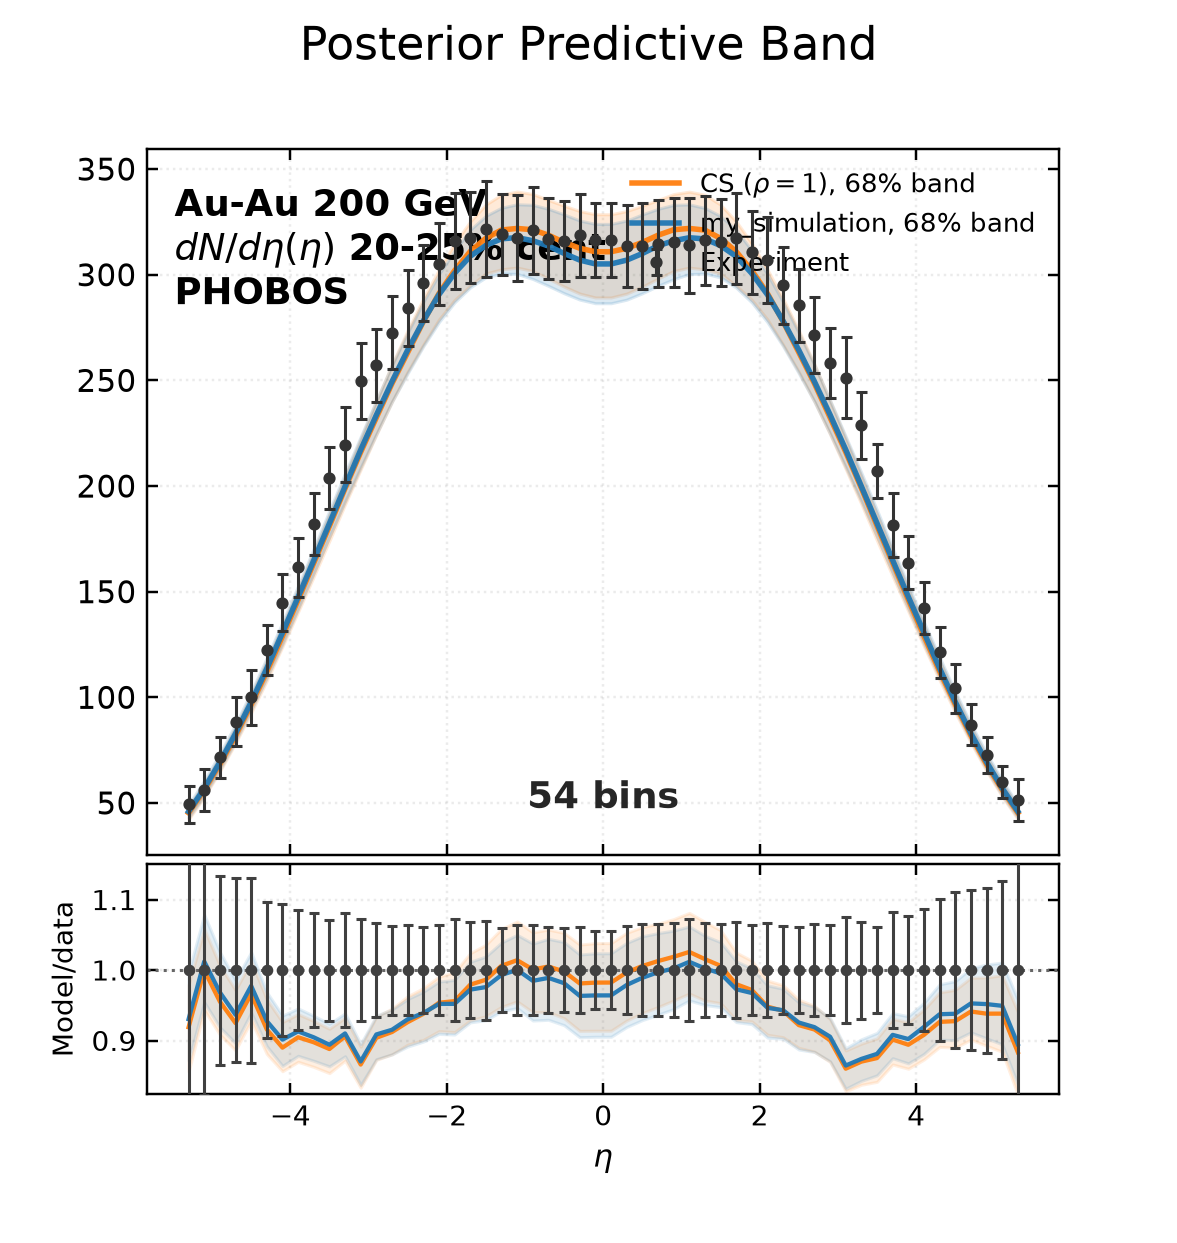

Data behind this chart, as committed beside it:
bin_low, bin_high, experiment, experimental_std, q16, median, q84, my_simulation_q16, my_simulation_median, my_simulation_q84
-5.4, -5.2, 49.33, 8.817, 42.22, 45.33, 48.3, 42.99, 45.89, 49.17
-5.2, -5.0, 56.17, 9.934, 52.97, 56.15, 59.44, 53.61, 56.85, 60.59
-5.0, -4.8, 71.55, 9.597, 64.99, 68.35, 72.01, 65.74, 69.29, 73.39
-4.8, -4.6, 88.47, 11.58, 78.39, 81.81, 85.96, 79.3, 82.86, 87.21
-4.6, -4.4, 99.95, 13.12, 92.75, 96.58, 101.2, 93.92, 97.71, 102.5
-4.4, -4.2, 122.5, 11.81, 107.9, 112.2, 117.4, 109.3, 113.6, 118.7
-4.2, -4.0, 144.8, 13.56, 124, 128.9, 134.1, 125.1, 130.5, 135.5
-4.0, -3.8, 161.5, 13.82, 140.5, 146.1, 151.4, 141.9, 147.5, 152.7
-3.8, -3.6, 182.2, 14.64, 157.2, 163.5, 169, 158.7, 164.8, 170.4
-3.6, -3.4, 203.9, 14.62, 174.1, 181.1, 186.9, 176, 182.3, 188.4
-3.4, -3.2, 219.5, 17.69, 191.3, 198.9, 204.7, 192.7, 199.8, 206.1
-3.2, -3.0, 249.5, 17.97, 207.8, 216, 222.4, 208.8, 217.1, 223.3
-3.0, -2.8, 257.1, 17.19, 224.3, 232.4, 240.1, 224.6, 233.6, 240.5
-2.8, -2.6, 272.5, 17.2, 239.9, 248.5, 257.6, 239.9, 249.4, 257.2
-2.6, -2.4, 284.2, 18.14, 254.1, 263.2, 273.6, 253.3, 264.3, 272.5
-2.4, -2.2, 296.2, 17.94, 266.9, 277.8, 288.6, 266.1, 278.1, 287.1
-2.2, -2.0, 305.2, 19.4, 278.8, 291.1, 302.4, 277.6, 290.6, 300.3
-2.0, -1.8, 315.8, 22.79, 288, 301.9, 314.9, 286.9, 300.7, 311.4
-1.8, -1.6, 317.6, 21.62, 294.8, 311, 325.2, 294, 308.7, 321.3
-1.6, -1.4, 321.7, 22.58, 300.6, 317.3, 333.2, 298.8, 313.9, 327.9
-1.4, -1.2, 319.2, 19.19, 302.5, 321.2, 337.9, 300.5, 317, 331.7
-1.2, -1.0, 317.5, 20.42, 303.4, 321.9, 339.4, 300.4, 317.6, 333.3
-1.0, -0.8, 321, 20.58, 301.7, 321.3, 338.2, 298, 316.1, 333.1
-0.8, -0.6, 317.1, 19.18, 298.2, 318.7, 335.4, 294.7, 313.6, 331.2
-0.6, -0.4, 316, 18.8, 294.4, 315.3, 332.7, 291.2, 310.1, 328.5
-0.4, -0.2, 318.6, 19.62, 291.1, 312.5, 330.1, 288.2, 306.9, 325.7
-0.2, 0.0, 316.5, 17.41, 289.2, 310.9, 328.6, 286.5, 305.1, 324
0.0, 0.2, 316.5, 17.42, 289.2, 310.9, 328.6, 286.5, 305.1, 324.1
0.2, 0.4, 313.5, 19.44, 291.1, 312.5, 330.1, 288.2, 306.9, 325.7
0.4, 0.6, 313.5, 20.3, 294.3, 315.3, 332.6, 291.2, 310, 328.5
0.6, 0.8, 314.7, 20.67, 298.1, 318.7, 335.4, 294.7, 313.7, 331.2
0.8, 1.0, 315.4, 21.2, 301.7, 321.3, 338.2, 297.9, 316.1, 333
1.0, 1.2, 313.8, 22.63, 303.4, 321.9, 339.3, 300.3, 317.5, 333.3
1.2, 1.4, 316.2, 21.02, 302.5, 321.1, 337.9, 300.5, 316.9, 331.6
1.4, 1.6, 315.3, 20.57, 300.5, 317.2, 333.2, 298.7, 313.8, 327.8
1.6, 1.8, 317.3, 21.45, 294.8, 310.9, 325.2, 293.9, 308.7, 321.3
1.8, 2.0, 310.7, 19.67, 288.1, 301.9, 314.8, 286.9, 300.6, 311.4
2.0, 2.2, 307, 20.46, 278.8, 291.1, 302.4, 277.5, 290.5, 300.3
2.2, 2.4, 294.9, 18.35, 266.8, 277.8, 288.6, 266.2, 278.1, 287.1
2.4, 2.6, 285.6, 17.3, 254.1, 263.3, 273.6, 253.4, 264.3, 272.5
2.6, 2.8, 271.4, 17.84, 240, 248.5, 257.7, 239.9, 249.5, 257.3
2.8, 3.0, 258.1, 16.56, 224.5, 232.4, 240.2, 224.7, 233.7, 240.6
3.0, 3.2, 251.3, 19.03, 208, 216.1, 222.6, 208.9, 217.2, 223.4
3.2, 3.4, 228.7, 15.76, 191.5, 199, 204.9, 192.8, 199.9, 206.3
3.4, 3.6, 207, 12.72, 174.2, 181.2, 186.9, 176.1, 182.4, 188.6
3.6, 3.8, 181.6, 14.99, 157.3, 163.7, 169.1, 158.9, 164.9, 170.5
3.8, 4.0, 163.6, 12.55, 140.7, 146.3, 151.5, 141.9, 147.6, 152.9
4.0, 4.2, 142.2, 12.29, 124.1, 129.1, 134.2, 125.3, 130.7, 135.6
4.2, 4.4, 121.3, 12.18, 108.1, 112.4, 117.5, 109.3, 113.7, 118.9
4.4, 4.6, 104.3, 11.58, 92.81, 96.75, 101.4, 93.95, 97.85, 102.7
4.6, 4.8, 87.09, 9.866, 78.49, 81.97, 86.15, 79.39, 82.97, 87.32
4.8, 5.0, 72.9, 8.539, 65.07, 68.39, 72.14, 65.84, 69.38, 73.48
5.0, 5.2, 59.99, 7.61, 53.03, 56.28, 59.56, 53.66, 56.95, 60.63
5.2, 5.4, 51.4, 10.07, 42.31, 45.4, 48.35, 43.04, 45.99, 49.23
